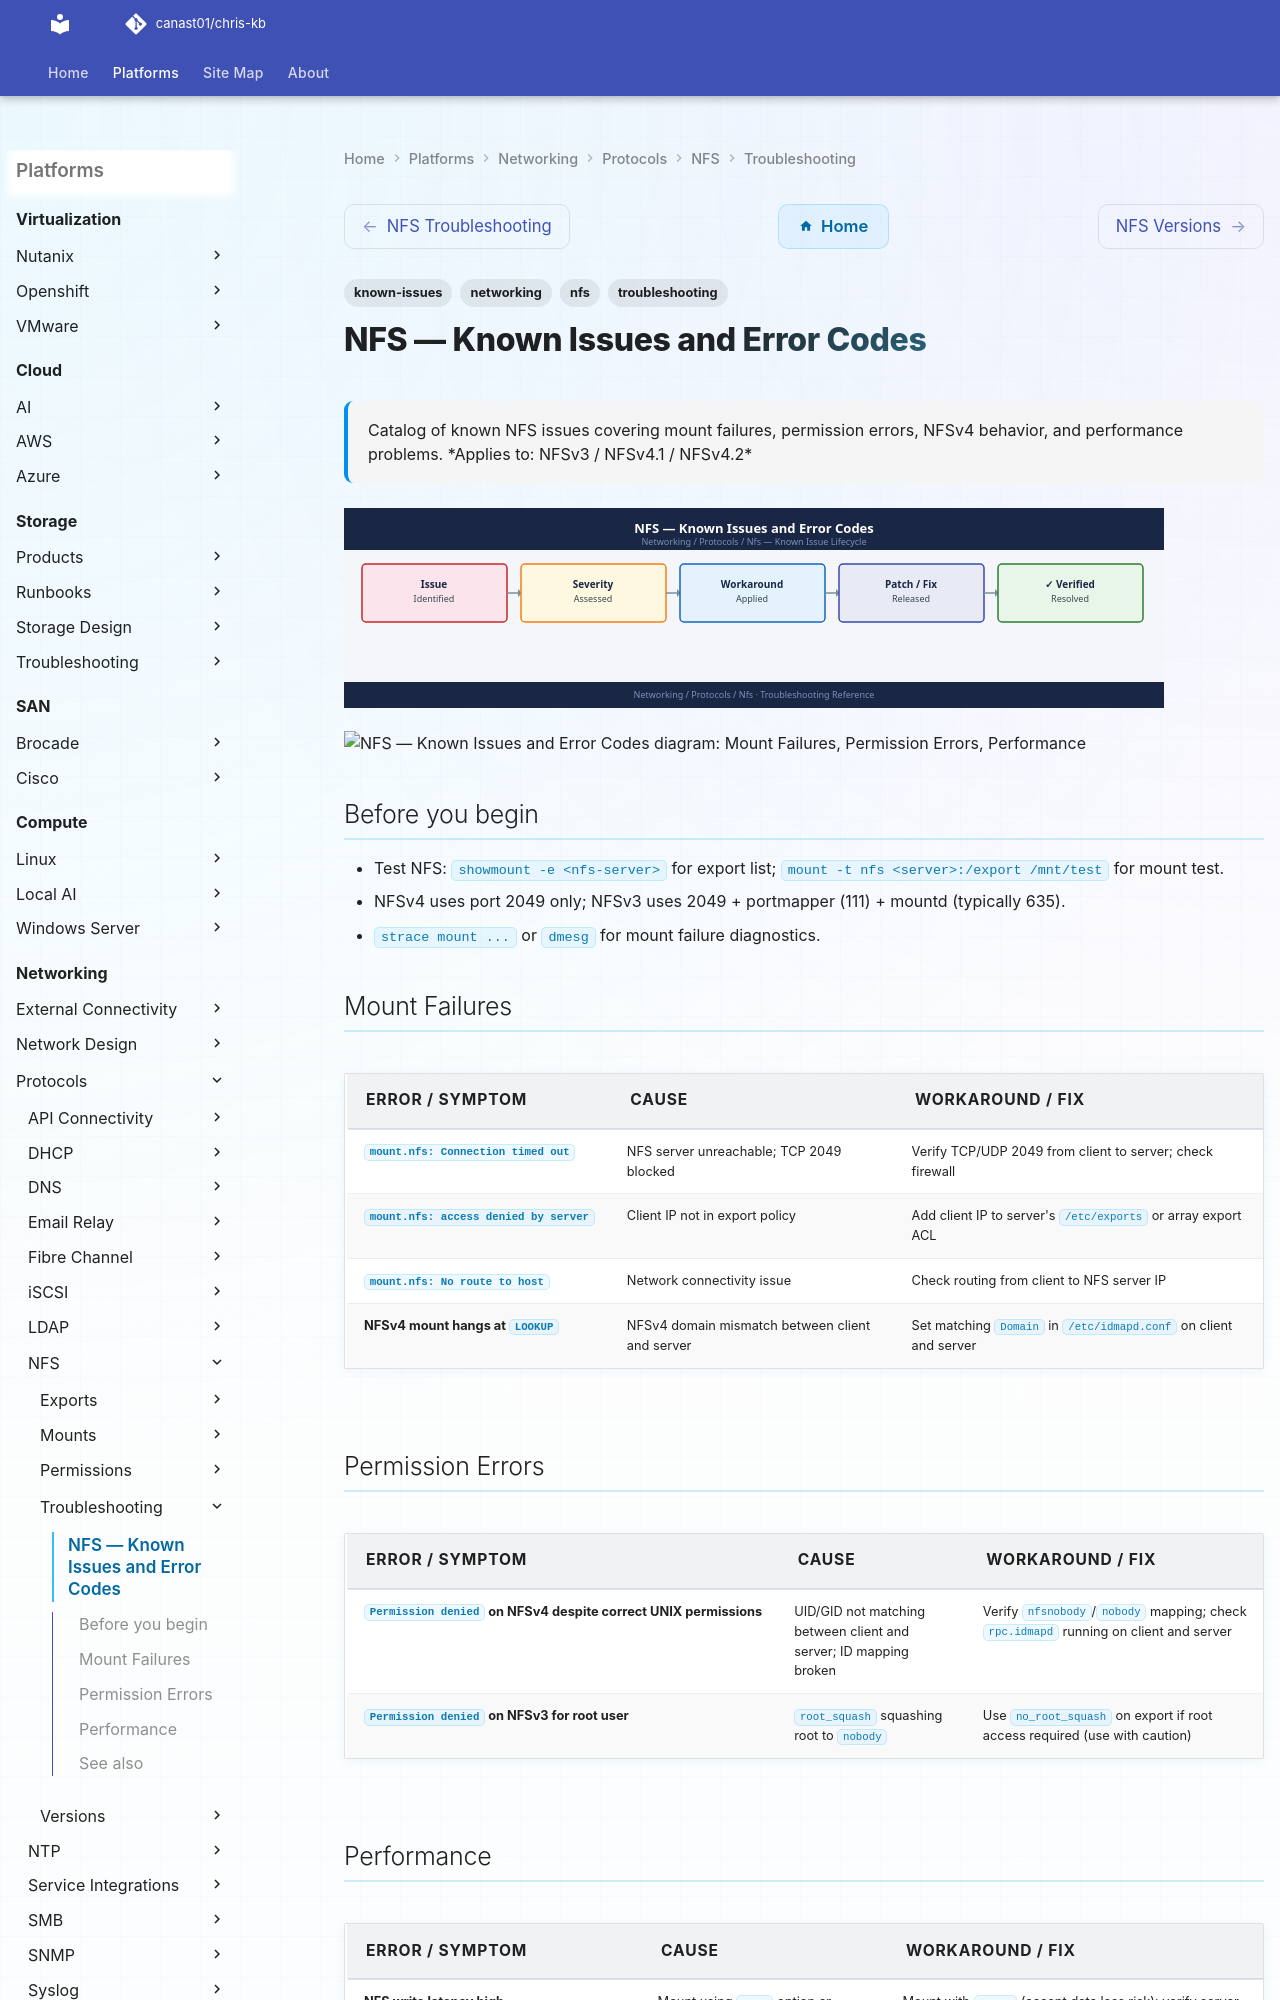

repository: canast01/chris-kb · page: networking/protocols/nfs/troubleshooting/known-issues/index.html · generator: mkdocs

---
tags:
  - troubleshooting
  - nfs
  - networking
  - known-issues
description: "Catalog of known NFS issues covering mount failures, permission errors, NFSv4 behavior, and performance problems."
---
# NFS — Known Issues and Error Codes

<div class="kb-summary">
Catalog of known NFS issues covering mount failures, permission errors, NFSv4 behavior, and performance problems.

*Applies to: NFSv3 / NFSv4.1 / NFSv4.2*
</div>
![NFS — Known Issues and Error Codes](../../../../assets/networking-protocols-nfs-troubleshooting-known-issues.svg)





```d2
direction: down

symptom: Identify Symptom {shape: diamond}
mount_failures: "Mount Failures" {shape: rectangle}
permission_errors: "Permission Errors" {shape: rectangle}
performance: "Performance" {shape: rectangle}
resolution: Resolve or Escalate {shape: oval}

symptom -> mount_failures: investigate
symptom -> permission_errors: investigate
symptom -> performance: investigate
mount_failures -> resolution
permission_errors -> resolution
performance -> resolution
```
